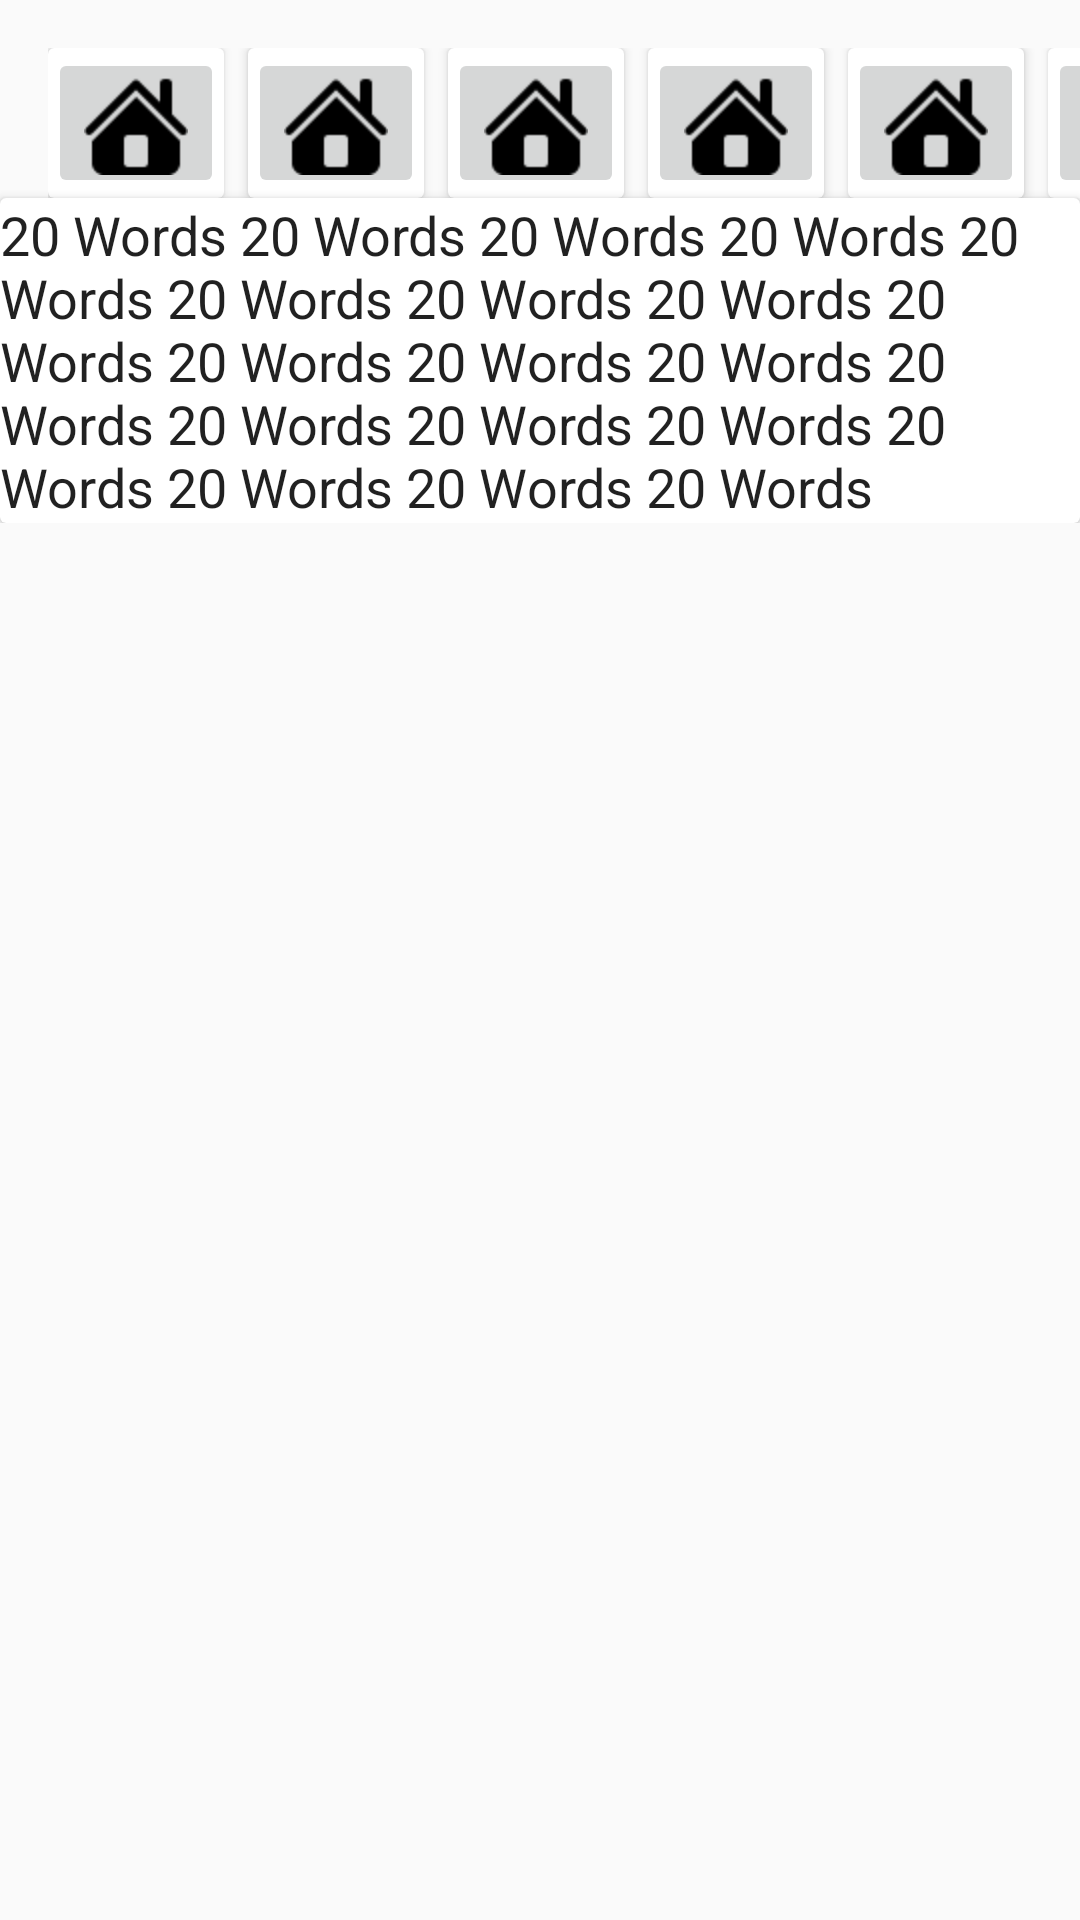

Android layout source for this screen:
<!-- AndroidManifest.xml: application theme AppTheme -->
<!-- res/layout/fragment_text.xml -->
<?xml version="1.0" encoding="utf-8"?>
<android.support.v4.widget.NestedScrollView
    android:layout_width="match_parent"
    android:layout_height="match_parent"
    xmlns:android="http://schemas.android.com/apk/res/android">

    <RelativeLayout
        android:layout_width="match_parent"
        android:layout_height="match_parent">
    <HorizontalScrollView
        android:layout_width="match_parent"
        android:id="@+id/editor_toolbar"
        android:scrollbars="none"
        android:layout_gravity="center_horizontal"
        android:layout_marginStart="16dp"
        android:layout_marginTop="16dp"
        android:layout_height="50dp">

        <RelativeLayout
            android:gravity="center"
            android:layout_width="match_parent"
            android:layout_height="match_parent">

            <android.support.v7.widget.CardView
                android:id="@+id/bold1"
                android:layout_width="wrap_content"
                android:layout_height="wrap_content">
                <ImageButton
                    android:layout_width="wrap_content"
                    android:layout_height="wrap_content"
                    android:src="@drawable/menu_home"/>
            </android.support.v7.widget.CardView>

            <android.support.v7.widget.CardView
                android:layout_width="wrap_content"
                android:layout_marginStart="8dp"
                android:id="@+id/bold2"
                android:layout_toRightOf="@id/bold1"
                android:layout_height="wrap_content">
                <ImageButton
                    android:layout_width="wrap_content"
                    android:layout_height="wrap_content"
                    android:src="@drawable/menu_home"/>
            </android.support.v7.widget.CardView>

            <android.support.v7.widget.CardView
                android:layout_width="wrap_content"
                android:layout_marginStart="8dp"
                android:id="@+id/bold3"
                android:layout_toRightOf="@id/bold2"
                android:layout_height="wrap_content">
                <ImageButton
                    android:layout_width="wrap_content"
                    android:layout_height="wrap_content"
                    android:src="@drawable/menu_home"/>
            </android.support.v7.widget.CardView>

            <android.support.v7.widget.CardView
                android:layout_width="wrap_content"
                android:layout_marginStart="8dp"
                android:id="@+id/bold4"
                android:layout_toRightOf="@id/bold3"
                android:layout_height="wrap_content">

                <ImageButton
                    android:layout_width="wrap_content"
                    android:layout_height="wrap_content"
                    android:src="@drawable/menu_home"/>
            </android.support.v7.widget.CardView>

            <android.support.v7.widget.CardView
                android:layout_width="wrap_content"
                android:id="@+id/bold5"
                android:layout_marginStart="8dp"
                android:layout_toRightOf="@id/bold4"
                android:layout_height="wrap_content">

                <ImageButton
                    android:layout_width="wrap_content"
                    android:layout_height="wrap_content"
                    android:src="@drawable/menu_home"/>
            </android.support.v7.widget.CardView>

            <android.support.v7.widget.CardView
                android:layout_width="wrap_content"
                android:id="@+id/bold6"
                android:layout_marginStart="8dp"
                android:layout_toRightOf="@id/bold5"
                android:layout_height="wrap_content">

                <ImageButton
                    android:layout_width="wrap_content"
                    android:layout_height="wrap_content"
                    android:src="@drawable/menu_home"/>
            </android.support.v7.widget.CardView>
        </RelativeLayout>
    </HorizontalScrollView>

    <android.support.v7.widget.CardView
        android:layout_width="match_parent"
        android:id="@+id/card_text"
        android:layout_margin="@dimen/text_margin"
        android:layout_below="@+id/editor_toolbar"
        android:layout_height="wrap_content">
        <RelativeLayout
            android:layout_width="match_parent"
            android:layout_height="match_parent">
            <EditText
                android:background="@android:color/transparent"
                android:layout_width="match_parent"
                android:layout_margin="@dimen/text_margin"
                android:text="20 Words 20 Words 20 Words 20 Words 20 Words 20 Words 20 Words 20 Words 20 Words 20 Words 20 Words 20 Words 20 Words 20 Words 20 Words 20 Words 20 Words 20 Words 20 Words 20 Words"
                android:layout_height="match_parent"/>
        </RelativeLayout>
    </android.support.v7.widget.CardView>
    </RelativeLayout>
</android.support.v4.widget.NestedScrollView>
<!-- resources referenced by this layout -->
<resources>
  <!-- drawable menu_home: png bitmap (drawable-hdpi, 407 bytes) -->
  <style name="AppTheme" parent="Theme.AppCompat.Light.DarkActionBar">
          
          <item name="colorPrimary">@color/colorPrimary</item>
          <item name="colorPrimaryDark">@color/colorPrimaryDark</item>
          <item name="colorAccent">@color/colorAccent</item>
          <item name="android:windowAnimationStyle">@style/CustomActivityAnimation</item>
      </style>
  <color name="colorPrimary">#FF1CA8F4</color>
  <color name="colorPrimaryDark">#FF1CA8F4</color>
  <color name="colorAccent">#FF1CA8F4</color>
  <style name="CustomActivityAnimation" parent="@android:style/Animation.Activity">
          <item name="android:activityOpenEnterAnimation">@anim/slide_in_right</item>
          <item name="android:activityOpenExitAnimation">@anim/slide_out_left</item>
          <item name="android:activityCloseEnterAnimation">@anim/slide_in_left</item>
          <item name="android:activityCloseExitAnimation">@anim/slide_out_right</item>
      </style>
</resources>
